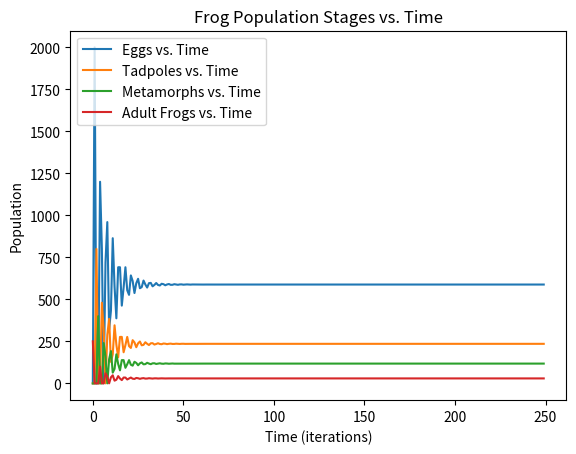
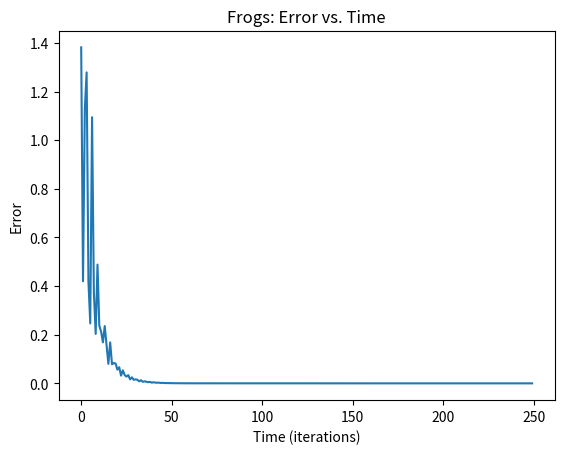
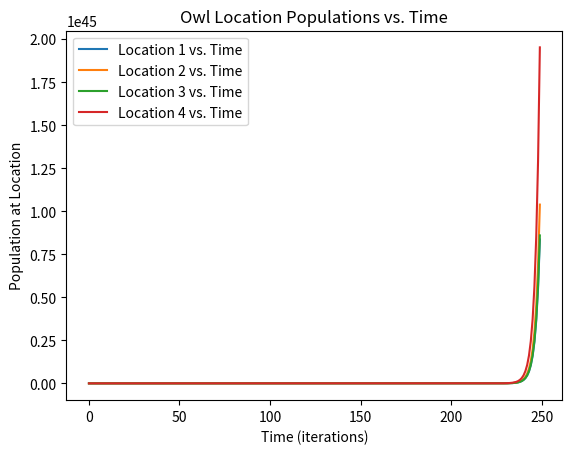
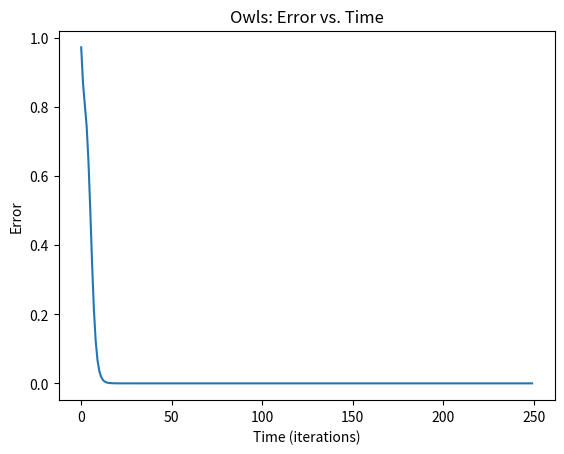

Source code (Python) for these figures, in order:
"""
hw4.py
Name(s): Ethan Donecoff, Arvind Parthasarathy
NetID(s): edd24, ap427
Date:03/16/2021
"""

import numpy as np
import matplotlib.pyplot as plt
import math

"""
longTime

This function returns the dominant eigenvalue and eigenvector for a given
matrix. 

INPUTS:
A: a 2d square numpy array

OUTPUTS:
(domEig, domVec): a 2-tuple consisting of domEig, the dominant eigenvalue, and 
domVec, an nx1 array representing the corresponding eigenvector
"""
def longTime(A):
	w,v = np.linalg.eig(A)
	domEig = max(w)
	maxind = np.where(w == domEig)
	maxind = maxind[0] # must do this to return a normal column vector below
	domVec = v[:,maxind] # column of v corresponding to max eigenvalue
	return(domEig, domVec)

"""
getAk

This function returns the value of A^k, where A is a matrix and k is a number.
The function first diagonalizes the matrix A into P, D, and Pinv where D is
a diagonal matrix of eigenvalues. The function then computes D^k by raising the
eigenvalues to the power of k, and finally returns AK = P * D * Pinv.

INPUTS:
A: a 2d square numpy array
k: a number representing the exponent

OUTPUTS:
AK: a numpy array representing A^k
"""
def getAk(A,k):
	w,v = np.linalg.eig(A)

	P = v
	Pinv = np.linalg.inv(P)

	Dk = [[0.0 for i in range(len(A))] for j in range(len(A))] # preallocate Dk
	for i in range(len(Dk)):
		Dk[i][i] = w[i]**k # raise diagonal elements to power k

	AK = np.matmul((np.matmul(P,Dk)),Pinv) #multiplication to get AK
	return AK

"""
error

This function takes the normalized difference between two unit vectors.

INPUTS:
uCurr: a unit vector (nx1 or 1xn numpy array)
uLong: a unit vector (nx1 or 1xn numpy array)

OUTPUTS:
err: a number representing the error between uCurr and uLong
"""
def error(uCurr, uLong):
	diff = uCurr - uLong
	err = np.linalg.norm(diff)
	return err

"""
normalize

This function normalizes a vector.

INPUTS:
v: a 1xn or nx1 numpy array representing a vector.

OUTPUTS:
v: a 1xn or nx1 numpy array with magnitude 1 and the same direction as the
input vector.
"""
def normalize(v):
	v = v/np.linalg.norm(v)
	return v

"""
simulate

This function computes u = (A^k)*u0 and stores u for each iteration of k
as a column vector in the matrix sim.

INPUTS:
A: a 2d square numpy array
k: a number representing the exponent
u0: a column vector (nx1 numpy array) representing the initial condition

OUTPUTS:
sim: an nxk numpy array where n is the length of u0. Each column c represents
(A^c)*u0, where c ranges from 0 to k.
"""
def simulate(A,k,u0):
	sim = np.zeros((len(u0),k)) # preallocate sim matrix as zeroes
	Akn = np.identity(len(A)) # preallocate Akn as identity
	sim[:,0, None] = u0 # first column of sim is u0

	for i in range(1,k): # compute product for each iteration
		Akn = np.matmul(Akn, A)
		u = np.matmul(Akn, u0)
		sim[:,i,None] = u # store u as column vector in sim matrix
	return sim

"""
main function

The main function contains some tests. It also runs calculations for two
scenarios: frogs and owls. 

For each simulation, we print the expected growth rate and 
stable population fraction. We compute the population at 
iteration 250 and compare it to a simulation using
a relative error. Then, we plot the stage-class model populations
vs. time along with the error between the simulation and the stable
population fraction vs. time.
"""
def main():

	# Testing
	"""
	A = np.array([[2,1],[1,1]])
	print(longTime(A))
	print(getAk(A,4))

	v1 = np.array([[0.5**(-1/2)],[0.5**(-1/2)]])
	v2 = np.array([[1],[0]])
	print(error(v1,v2))

	v = np.array([[1],[1]])
	print(normalize(v))

	print(simulate(A,4,v2))
	"""

	# Scenario A: Frogs
	print("\n Scenario A: Frogs \n")
	frogMat = [[0.0, 0.0, 3.0,  8.0], \
			   [0.4, 0.0, 0.0,  0.0], \
			   [0.0, 0.5, 0.0,  0.0], \
			   [0.0, 0.0, 0.25, 0.0]]
	frogInit = [[0.0],[0.0],[0.0],[250.0]]

	rate, pop = longTime(frogMat)
	print("The expected growth rate is")
	print(rate)
	print("\n The expected stable population fraction is")
	print(pop)

	Ak = getAk(frogMat, 250)
	u250 = np.matmul(Ak, frogInit)

	sim_mat = simulate(frogMat, 250, frogInit)
	us = sim_mat[:,249, None]
	print("\n u250 = ")
	print(u250)
	print("\n us = ")
	print(us)

	re = np.linalg.norm(u250-us) / np.linalg.norm(u250)
	print("\n The relative error is ")
	print(re)

	# Frog Plotting

	x = [i for i in range(250)]
	x = np.array(x)
	x.transpose()

	eggs = sim_mat[0,:,None]
	tadpoles = sim_mat[1,:,None]
	metamorphs = sim_mat[2,:,None]
	frogs = sim_mat[3,:,None]

	plt.figure()
	fig, ax = plt.subplots()
	ax.plot(x, eggs, label = "Eggs vs. Time")
	ax.plot(x, tadpoles, label = "Tadpoles vs. Time")
	ax.plot(x, metamorphs, label = "Metamorphs vs. Time")
	ax.plot(x, frogs, label = "Adult Frogs vs. Time")
	legend = ax.legend(loc = 'upper left')
	plt.title("Frog Population Stages vs. Time")
	plt.xlabel("Time (iterations)")
	plt.ylabel("Population")
	plt.savefig("frogsimulation.png", bbox_inches = "tight")
	plt.close('all')

	# Frog Error
	err = np.zeros((250, 1))
	for i in range(250):
		usnorm = normalize(sim_mat[:,i,None])
		err[i,0,None] = error(usnorm, pop)

	plt.figure()
	fig, ax = plt.subplots()
	ax.plot(x, err, label = "Error vs. Time")
	plt.title("Frogs: Error vs. Time")
	plt.xlabel("Time (iterations)")
	plt.ylabel("Error")
	plt.savefig("frogerror.png", bbox_inches = "tight")
	plt.close("all")

	# Scenario B: Owls
	print("\n Scenario B: Owls \n")
	owlMat = [[0.2,  0.1,  0.4,  1/3], \
			  [0.4,  0.4,  0.2,  1/3], \
			  [0.2,  0.3,  0.2,  1/3], \
			  [0.01, 0.01, 0.01, 1.5]]
	owlInit = [[100.0],[100.0],[0.0],[0.0]]

	rate, pop = longTime(owlMat)
	print("The expected growth rate is")
	print(rate)
	print("\n The expected stable population fraction is")
	print(pop)

	Ak = getAk(owlMat, 250)
	u250 = np.matmul(Ak, owlInit)

	sim_mat = simulate(owlMat, 250, owlInit)
	us = sim_mat[:,249, None]
	print("\n u250 = ")
	print(u250)
	print("\n us = ")
	print(us)

	re = np.linalg.norm(u250-us) / np.linalg.norm(u250)
	print("\nThe relative error is ")
	print(re)

	# Owls Plotting

	x = [i for i in range(250)]
	x = np.array(x)
	x.transpose()

	loc1 = sim_mat[0,:,None]
	loc2 = sim_mat[1,:,None]
	loc3 = sim_mat[2,:,None]
	loc4 = sim_mat[3,:,None]

	plt.figure()
	fig, ax = plt.subplots()
	ax.plot(x, loc1, label = "Location 1 vs. Time")
	ax.plot(x, loc2, label = "Location 2 vs. Time")
	ax.plot(x, loc3, label = "Location 3 vs. Time")
	ax.plot(x, loc4, label = "Location 4 vs. Time")
	legend = ax.legend(loc = 'upper left')
	plt.title("Owl Location Populations vs. Time")
	plt.xlabel("Time (iterations)")
	plt.ylabel("Population at Location")
	plt.savefig("owlsimulation.png", bbox_inches = "tight")
	plt.close('all')

	#Owls Error

	err = np.zeros((250, 1))
	for i in range(250):
		usnorm = normalize(sim_mat[:,i,None])
		err[i,0,None] = error(usnorm, pop)

	plt.figure()
	fig, ax = plt.subplots()
	ax.plot(x, err, label = "Error vs. Time")
	plt.title("Owls: Error vs. Time")
	plt.xlabel("Time (iterations)")
	plt.ylabel("Error")
	plt.savefig("owlerror.png", bbox_inches = "tight")
	plt.close("all")

if __name__ == '__main__':
	main()
